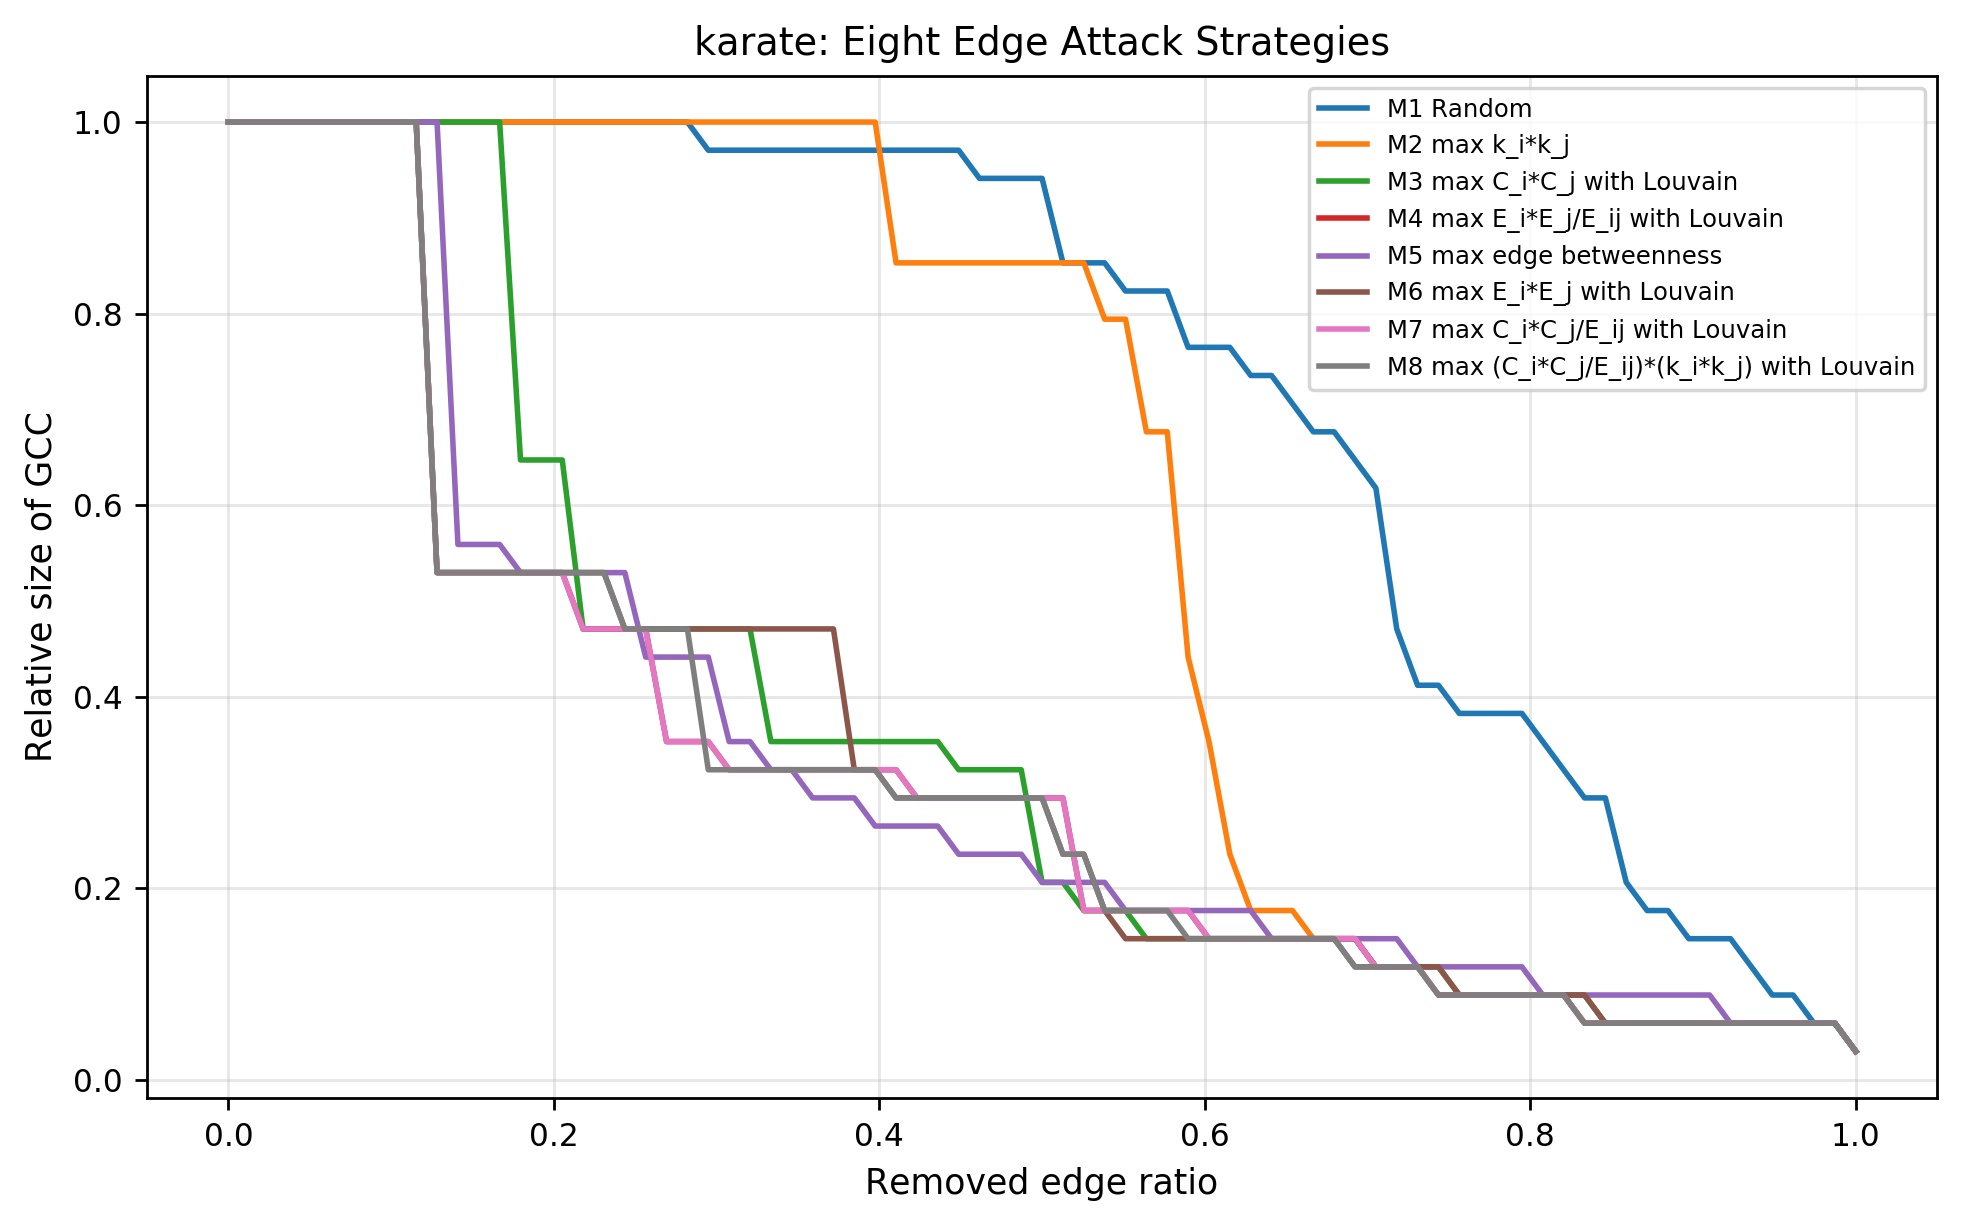

The table this chart was drawn from, first rows:
method, removed_edges, remove_ratio, gcc_ratio
M1 Random, 0, 0, 1.0
M1 Random, 1, 0.01282, 1.0
M1 Random, 2, 0.02564, 1.0
M1 Random, 3, 0.03846, 1.0
M1 Random, 4, 0.05128, 1.0
M1 Random, 5, 0.0641, 1.0
M1 Random, 6, 0.07692, 1.0
M1 Random, 7, 0.08974, 1.0
M1 Random, 8, 0.1026, 1.0
M1 Random, 9, 0.1154, 1.0
M1 Random, 10, 0.1282, 1.0
M1 Random, 11, 0.141, 1.0
M1 Random, 12, 0.1538, 1.0
M1 Random, 13, 0.1667, 1.0
M1 Random, 14, 0.1795, 1.0
M1 Random, 15, 0.1923, 1.0
M1 Random, 16, 0.2051, 1.0
M1 Random, 17, 0.2179, 1.0
M1 Random, 18, 0.2308, 1.0
M1 Random, 19, 0.2436, 1.0
M1 Random, 20, 0.2564, 1.0
M1 Random, 21, 0.2692, 1.0
M1 Random, 22, 0.2821, 1.0
M1 Random, 23, 0.2949, 0.9706
M1 Random, 24, 0.3077, 0.9706
M1 Random, 25, 0.3205, 0.9706
M1 Random, 26, 0.3333, 0.9706
M1 Random, 27, 0.3462, 0.9706
M1 Random, 28, 0.359, 0.9706
M1 Random, 29, 0.3718, 0.9706
M1 Random, 30, 0.3846, 0.9706
M1 Random, 31, 0.3974, 0.9706
M1 Random, 32, 0.4103, 0.9706
M1 Random, 33, 0.4231, 0.9706
M1 Random, 34, 0.4359, 0.9706
M1 Random, 35, 0.4487, 0.9706
M1 Random, 36, 0.4615, 0.9412
M1 Random, 37, 0.4744, 0.9412
M1 Random, 38, 0.4872, 0.9412
M1 Random, 39, 0.5, 0.9412
M1 Random, 40, 0.5128, 0.8529
M1 Random, 41, 0.5256, 0.8529
M1 Random, 42, 0.5385, 0.8529
M1 Random, 43, 0.5513, 0.8235
M1 Random, 44, 0.5641, 0.8235
M1 Random, 45, 0.5769, 0.8235
M1 Random, 46, 0.5897, 0.7647
M1 Random, 47, 0.6026, 0.7647
M1 Random, 48, 0.6154, 0.7647
M1 Random, 49, 0.6282, 0.7353
M1 Random, 50, 0.641, 0.7353
M1 Random, 51, 0.6538, 0.7059
M1 Random, 52, 0.6667, 0.6765
M1 Random, 53, 0.6795, 0.6765
M1 Random, 54, 0.6923, 0.6471
M1 Random, 55, 0.7051, 0.6176
M1 Random, 56, 0.7179, 0.4706
M1 Random, 57, 0.7308, 0.4118
M1 Random, 58, 0.7436, 0.4118
M1 Random, 59, 0.7564, 0.3824
... 572 more rows
